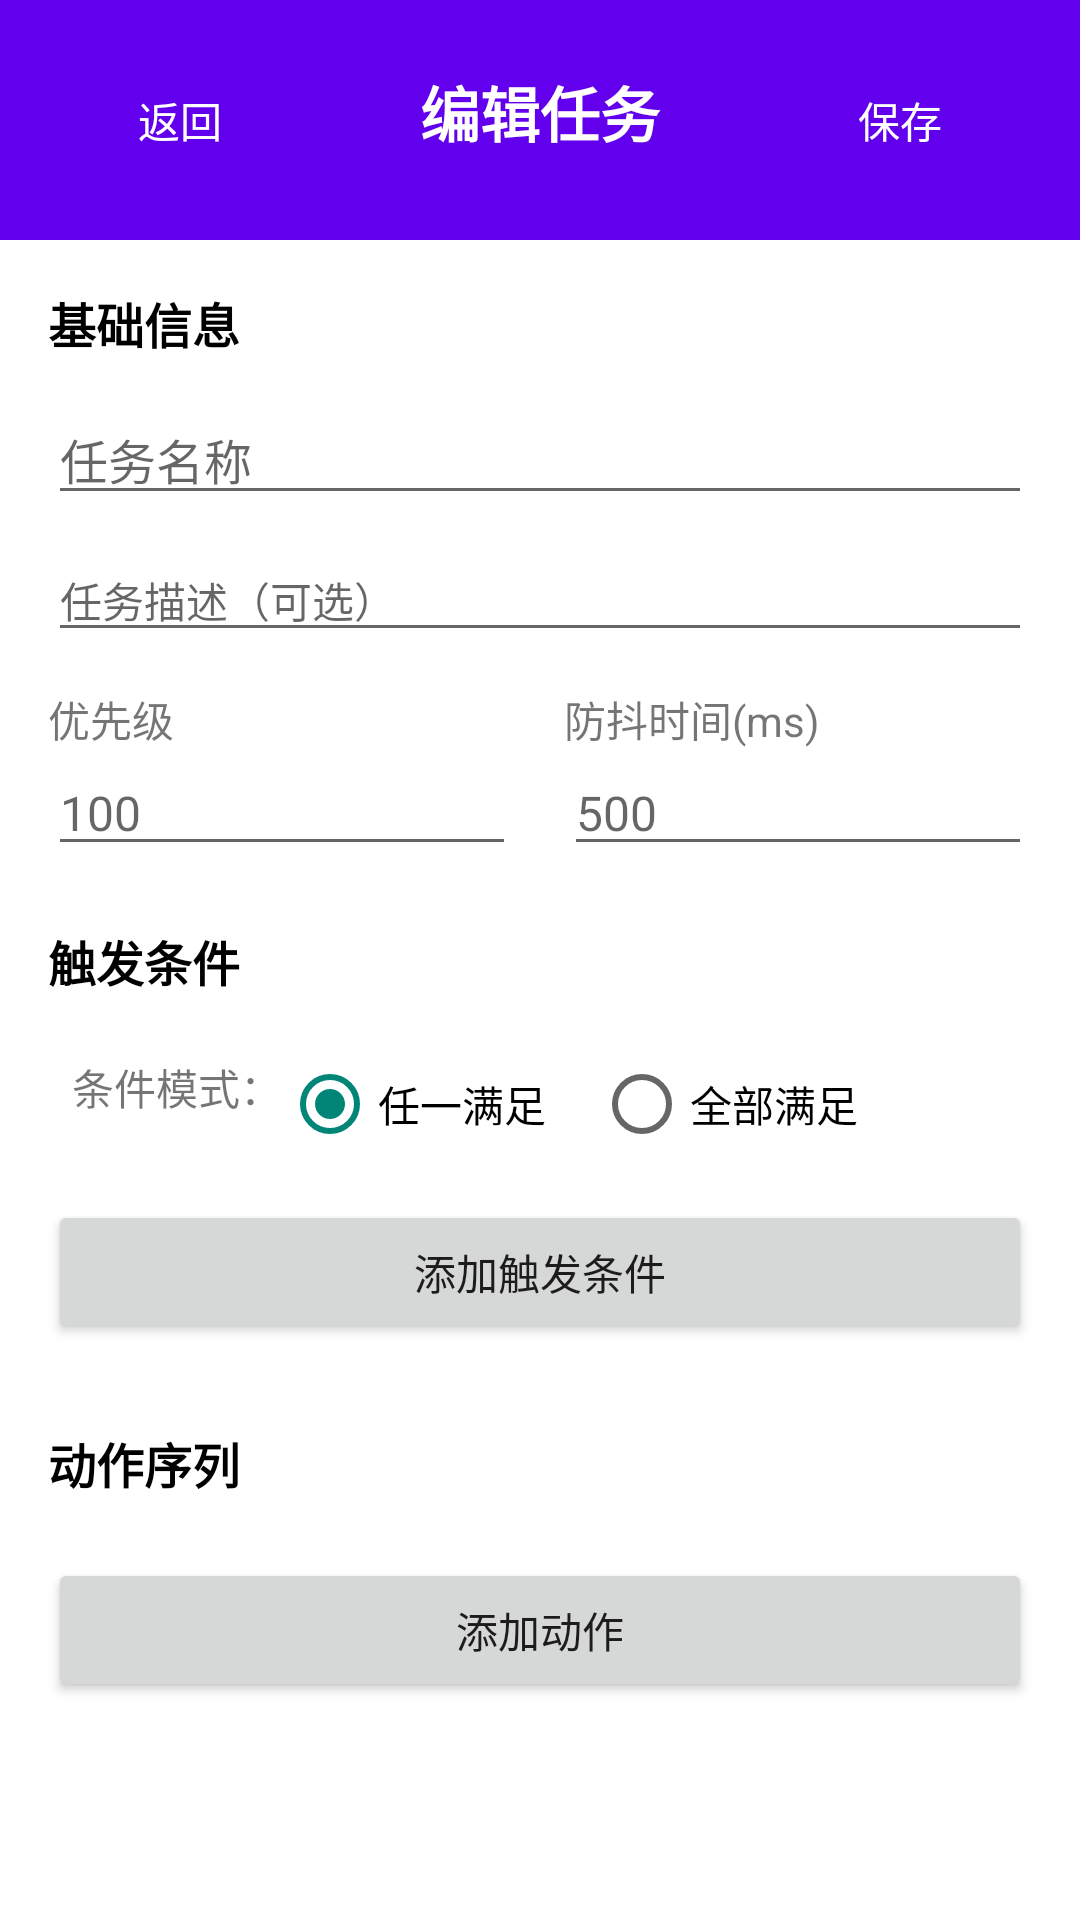

Android layout source for this screen:
<!-- AndroidManifest.xml: application theme Theme.C11Assistant -->
<!-- res/layout/activity_task_editor.xml -->
<?xml version="1.0" encoding="utf-8"?>
<LinearLayout xmlns:android="http://schemas.android.com/apk/res/android"
    android:layout_width="match_parent"
    android:layout_height="match_parent"
    android:orientation="vertical"
    android:background="@android:color/white">

    <LinearLayout
        android:layout_width="match_parent"
        android:layout_height="wrap_content"
        android:orientation="horizontal"
        android:padding="16dp"
        android:background="@color/colorPrimary">

        <Button
            android:id="@+id/btn_back"
            android:layout_width="wrap_content"
            android:layout_height="wrap_content"
            android:text="返回"
            android:textColor="@android:color/white"
            android:background="@android:color/transparent"/>

        <TextView
            android:layout_width="0dp"
            android:layout_height="wrap_content"
            android:layout_weight="1"
            android:text="编辑任务"
            android:textSize="20sp"
            android:textColor="@android:color/white"
            android:textStyle="bold"
            android:gravity="center"/>

        <Button
            android:id="@+id/btn_save"
            android:layout_width="wrap_content"
            android:layout_height="wrap_content"
            android:text="保存"
            android:textColor="@android:color/white"
            android:background="@android:color/transparent"/>
    </LinearLayout>

    <ScrollView
        android:layout_width="match_parent"
        android:layout_height="0dp"
        android:layout_weight="1">

        <LinearLayout
            android:layout_width="match_parent"
            android:layout_height="wrap_content"
            android:orientation="vertical"
            android:padding="16dp">

            <TextView
                android:layout_width="wrap_content"
                android:layout_height="wrap_content"
                android:text="基础信息"
                android:textSize="16sp"
                android:textColor="@android:color/black"
                android:textStyle="bold"
                android:layout_marginBottom="12dp"/>

            <EditText
                android:id="@+id/et_task_name"
                android:layout_width="match_parent"
                android:layout_height="wrap_content"
                android:hint="任务名称"
                android:textSize="16sp"
                android:inputType="text"/>

            <EditText
                android:id="@+id/et_task_desc"
                android:layout_width="match_parent"
                android:layout_height="wrap_content"
                android:hint="任务描述（可选）"
                android:textSize="14sp"
                android:inputType="textMultiLine"
                android:layout_marginTop="8dp"/>

            <LinearLayout
                android:layout_width="match_parent"
                android:layout_height="wrap_content"
                android:orientation="horizontal"
                android:layout_marginTop="12dp">

                <LinearLayout
                    android:layout_width="0dp"
                    android:layout_height="wrap_content"
                    android:layout_weight="1"
                    android:orientation="vertical">

                    <TextView
                        android:layout_width="wrap_content"
                        android:layout_height="wrap_content"
                        android:text="优先级"
                        android:textSize="14sp"
                        android:textColor="@color/grey"/>

                    <EditText
                        android:id="@+id/et_priority"
                        android:layout_width="match_parent"
                        android:layout_height="wrap_content"
                        android:hint="100"
                        android:textSize="16sp"
                        android:inputType="number"/>
                </LinearLayout>

                <LinearLayout
                    android:layout_width="0dp"
                    android:layout_height="wrap_content"
                    android:layout_weight="1"
                    android:orientation="vertical"
                    android:layout_marginLeft="16dp">

                    <TextView
                        android:layout_width="wrap_content"
                        android:layout_height="wrap_content"
                        android:text="防抖时间(ms)"
                        android:textSize="14sp"
                        android:textColor="@color/grey"/>

                    <EditText
                        android:id="@+id/et_debounce"
                        android:layout_width="match_parent"
                        android:layout_height="wrap_content"
                        android:hint="500"
                        android:textSize="16sp"
                        android:inputType="number"/>
                </LinearLayout>
            </LinearLayout>

            <TextView
                android:layout_width="wrap_content"
                android:layout_height="wrap_content"
                android:text="触发条件"
                android:textSize="16sp"
                android:textColor="@android:color/black"
                android:textStyle="bold"
                android:layout_marginTop="20dp"
                android:layout_marginBottom="12dp"/>

            <LinearLayout
                android:layout_width="match_parent"
                android:layout_height="wrap_content"
                android:orientation="horizontal"
                android:background="@color/grey_light"
                android:padding="8dp">

                <TextView
                    android:layout_width="wrap_content"
                    android:layout_height="wrap_content"
                    android:text="条件模式："
                    android:textSize="14sp"/>

                <RadioGroup
                    android:id="@+id/rg_condition_mode"
                    android:layout_width="wrap_content"
                    android:layout_height="wrap_content"
                    android:orientation="horizontal">

                    <RadioButton
                        android:id="@+id/rb_any"
                        android:layout_width="wrap_content"
                        android:layout_height="wrap_content"
                        android:text="任一满足"
                        android:checked="true"/>

                    <RadioButton
                        android:id="@+id/rb_all"
                        android:layout_width="wrap_content"
                        android:layout_height="wrap_content"
                        android:text="全部满足"
                        android:layout_marginLeft="16dp"/>
                </RadioGroup>
            </LinearLayout>

            <LinearLayout
                android:layout_width="match_parent"
                android:layout_height="wrap_content"
                android:orientation="vertical">

                <Button
                    android:id="@+id/btn_add_trigger"
                    android:layout_width="match_parent"
                    android:layout_height="wrap_content"
                    android:text="添加触发条件"
                    android:textSize="14sp"
                    android:layout_marginTop="8dp"/>

                <android.support.v7.widget.RecyclerView
                    android:id="@+id/rv_triggers"
                    android:layout_width="match_parent"
                    android:layout_height="wrap_content"
                    android:layout_marginTop="8dp"/>
            </LinearLayout>

            <TextView
                android:layout_width="wrap_content"
                android:layout_height="wrap_content"
                android:text="动作序列"
                android:textSize="16sp"
                android:textColor="@android:color/black"
                android:textStyle="bold"
                android:layout_marginTop="20dp"
                android:layout_marginBottom="12dp"/>

            <LinearLayout
                android:layout_width="match_parent"
                android:layout_height="wrap_content"
                android:orientation="vertical">

                <Button
                    android:id="@+id/btn_add_action"
                    android:layout_width="match_parent"
                    android:layout_height="wrap_content"
                    android:text="添加动作"
                    android:textSize="14sp"
                    android:layout_marginTop="8dp"/>

                <android.support.v7.widget.RecyclerView
                    android:id="@+id/rv_actions"
                    android:layout_width="match_parent"
                    android:layout_height="wrap_content"
                    android:layout_marginTop="8dp"/>
            </LinearLayout>
        </LinearLayout>
    </ScrollView>
</LinearLayout>
<!-- resources referenced by this layout -->
<resources>
  <style name="Theme.C11Assistant" parent="Theme.AppCompat.Light.NoActionBar" />
  <!-- not gathered from this repository: default colours our renderer supplied (Android Studio template values) -->
  <color name="colorPrimary">#FF6200EE</color>
</resources>
